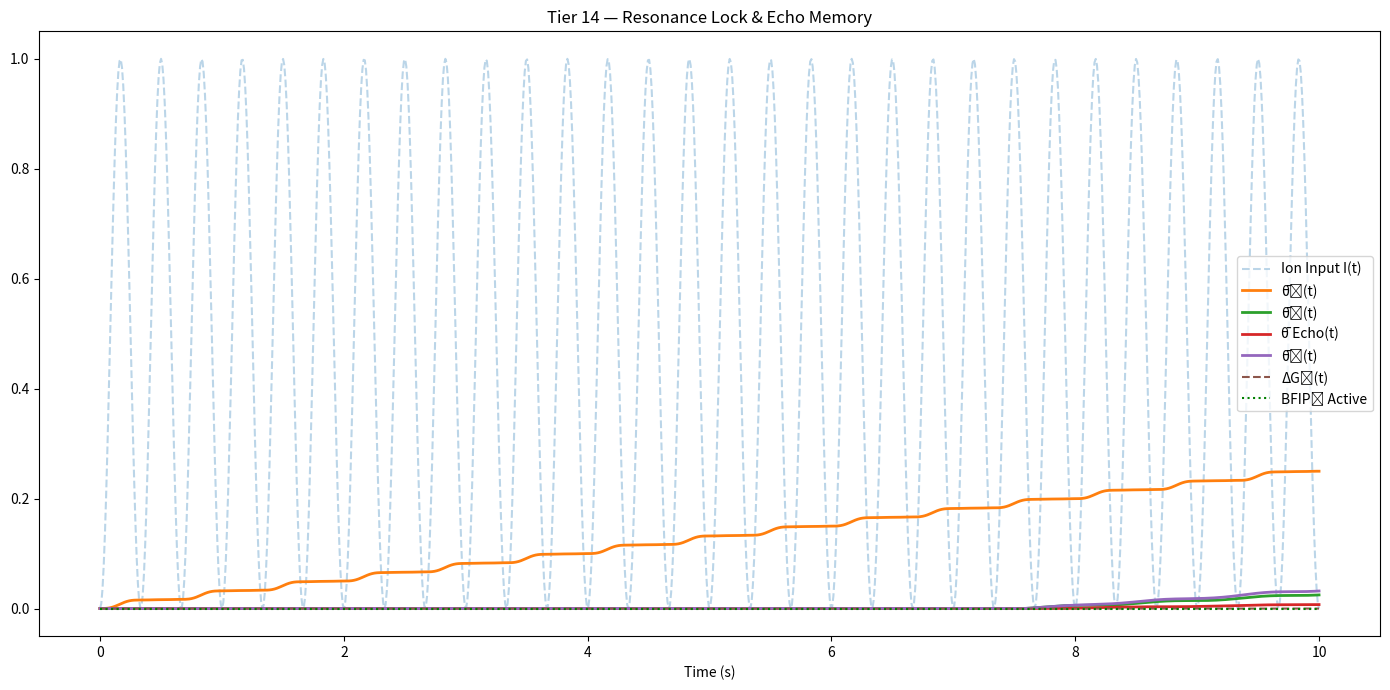

This chart was generated by the following Python code:

import numpy as np
import matplotlib.pyplot as plt
from scipy.ndimage import gaussian_filter1d
import pandas as pd

t = np.linspace(0, 10, 1000)

# Ion input
I_t = np.sin(2 * np.pi * 1.5 * t) ** 2
G1 = (np.sin(2 * np.pi * 1.5 * t) + 1) / 2 * I_t
θ1 = np.cumsum(G1) / len(G1)

# Tier 12 logic preserved
def encoder_gate(θ_input, t, window=100, encode_threshold=0.18):
    gate = np.zeros_like(t)
    for i in range(window, len(t)):
        avg = np.mean(θ_input[i - window:i])
        if avg > encode_threshold:
            gate[i] = (np.sin(2 * np.pi * 1.2 * t[i]) + 1) / 2 * avg
    return gaussian_filter1d(gate, sigma=2)

G2 = encoder_gate(θ1, t)
θ2 = np.cumsum(G2) / len(G2)

# Echo loop to reinforce weak θ̄₂ memory
def echo_loop(G_input, t, echo_gain=0.8, echo_window=50, echo_trigger=0.01):
    echo = np.zeros_like(t)
    for i in range(echo_window, len(t)):
        recent = G_input[i - echo_window:i]
        if np.mean(recent) > echo_trigger:
            phase = np.sin(2 * np.pi * 1.0 * t[i])
            echo[i] = echo_gain * np.mean(recent) * ((phase + 1) / 2)
    return gaussian_filter1d(echo, sigma=3)

G_echo = echo_loop(G2, t)
θ_echo = np.cumsum(G_echo) / len(G_echo)

# G3 receives both direct G2 and echo G2
G3 = gaussian_filter1d(G2 + G_echo, sigma=2)
θ3 = np.cumsum(G3) / len(G3)

# ΔG and MI
ΔG3 = -np.gradient(θ3)
MI3 = np.correlate((G2 + G_echo) - np.mean(G2 + G_echo), G3 - np.mean(G3), mode='same') / len(G3)
BFIP3 = (θ3 > 0.15) & (MI3 > 0.005)

# Plot
plt.figure(figsize=(14, 7))
plt.plot(t, I_t, '--', alpha=0.3, label='Ion Input I(t)')
plt.plot(t, θ1, label='θ̄₁(t)', linewidth=2)
plt.plot(t, θ2, label='θ̄₂(t)', linewidth=2)
plt.plot(t, θ_echo, label='θ̄ Echo(t)', linewidth=2)
plt.plot(t, θ3, label='θ̄₃(t)', linewidth=2)
plt.plot(t, ΔG3, label='ΔG₃(t)', linestyle='--')
plt.plot(t, BFIP3 * 0.3, 'g:', label='BFIP₃ Active')
plt.title('Tier 14 — Resonance Lock & Echo Memory')
plt.xlabel('Time (s)')
plt.legend()
plt.tight_layout()
plt.savefig("BFIP_t14_resonance_echo.png", dpi=300)
plt.show()

# Summary
summary = pd.DataFrame({
    'Final θ̄₁': [θ1[-1]],
    'Final θ̄₂': [θ2[-1]],
    'Final θ̄ Echo': [θ_echo[-1]],
    'Final θ̄₃': [θ3[-1]],
    'Max ΔG₃': [np.max(ΔG3)],
    'Max MI₃ Proxy': [np.max(MI3)],
    'BFIP₃ Triggered?': [BFIP3.any()]
})

print("\n=== Tier 14 Summary ===\n", summary)


def main():
    pass

if __name__ == '__main__':
    main()
